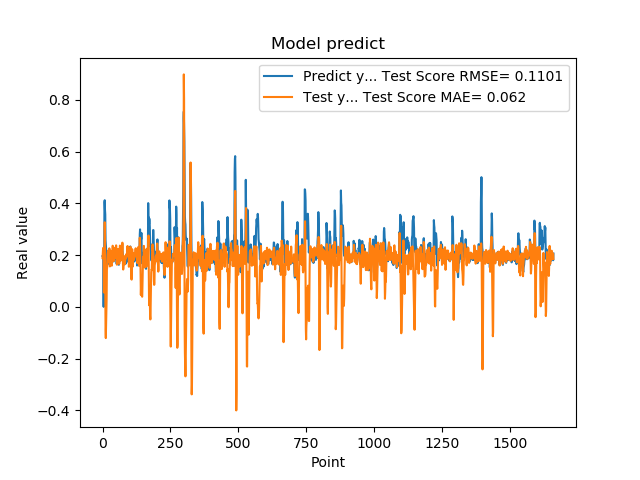

Values plotted in this chart, from the file beside it:
1.955727785830000398e-01, 1.880896113873885833e-01
1.954265981910000005e-01, 2.105104664430809125e-01
2.004670947789999880e-01, 2.272196514419143609e-01
2.029463946819999587e-01, 2.211847398826395639e-01
0.000000000000000000e+00, 2.194734905156419391e-01
1.862521618600000151e-01, 5.546725460681537628e-02
1.862153261900000301e-01, 8.641478484910461444e-02
4.038094580169999670e-01, 1.579783450594760552e-01
4.118085205549999461e-01, 3.266933056217314335e-01
3.743042349819999948e-01, 2.775311374970804157e-01
3.571429848669999685e-01, 8.297825953037704649e-02
2.572054266930000055e-01, -8.734285038843461746e-02
2.409307956699999753e-01, -1.207226480019762543e-01
2.253161966800000249e-01, -7.004997092067859199e-02
1.935185044999999937e-01, -2.417002218062808128e-02
1.787700653079999924e-01, 3.061706466692487930e-02
1.622045934200000150e-01, 1.434404268170900998e-01
1.761920750140000269e-01, 1.533903447982694346e-01
1.883655935530000325e-01, 1.790296805340375330e-01
1.861467957499999548e-01, 2.029504865140075998e-01
1.954913884399999968e-01, 2.149046547778995231e-01
1.954011768099999935e-01, 2.134127204002426448e-01
1.660518944260000185e-01, 2.187871083764616753e-01
1.907722949980000249e-01, 1.741612143858796702e-01
2.156041562559999625e-01, 1.815804181226114977e-01
1.898660957809999716e-01, 2.260110129389463762e-01
1.770474612709999895e-01, 2.098382861906744612e-01
2.001174986360000074e-01, 1.560844298521061324e-01
1.948629021640000125e-01, 1.885777687847927930e-01
1.922753006219999894e-01, 2.161880613539934881e-01
1.779100298880000042e-01, 2.075360731658835445e-01
1.810636967419999854e-01, 1.794394446132505372e-01
1.680064052340000114e-01, 1.909326472445969369e-01
1.635809391740000174e-01, 1.666455084786821195e-01
1.706920862200000111e-01, 1.588546565129313193e-01
1.916799396280000345e-01, 1.847245077225481980e-01
2.085516005749999957e-01, 2.079893955063752409e-01
2.058236002919999752e-01, 2.360208834262358113e-01
1.828240007160000513e-01, 2.344017791676281937e-01
1.857409924269999846e-01, 2.068887173406346591e-01
1.775099337099999841e-01, 1.807005219875133240e-01
1.752161234619999952e-01, 1.764268004987047389e-01
1.971126049759999999e-01, 1.827726708078910023e-01
1.845117062330000057e-01, 1.985815774515185816e-01
1.984785944219999987e-01, 2.016401092054180277e-01
2.143009155989999692e-01, 2.133746160214065879e-01
1.841159015890000139e-01, 2.286229446677883748e-01
2.104043960570000094e-01, 1.901754039537008334e-01
2.032361328599999739e-01, 1.895680075259651709e-01
2.088565975429999833e-01, 2.175702774988778343e-01
1.960448026660000231e-01, 2.375263305589044305e-01
1.900728046889999523e-01, 1.900176507745216514e-01
1.658952832220000062e-01, 1.770411852952310794e-01
1.872539073229999851e-01, 1.626603766648754279e-01
1.852532625200000171e-01, 1.770435788544696132e-01
1.799222826959999966e-01, 1.832744655050548843e-01
2.012764066460000223e-01, 1.949753366523525600e-01
1.978618204589999985e-01, 2.238277729819692918e-01
1.950792670250000027e-01, 2.220569671601552997e-01
1.711323857310000085e-01, 2.073578480946235425e-01
1.623787879939999901e-01, 1.786187910023001313e-01
... 1,599 more rows
